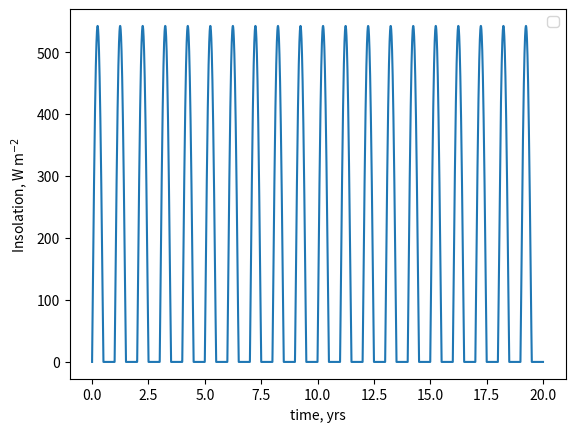

The matplotlib source for this figure:
# q_0 = 1360 Wm^-2 at a = 1 AU
# Z = solar zenith angle (?)
# S = q_0 cos(Z) = q_0 μ
# latitude - θ, solar declination - δ
# obliquity - δ_0, Orbital Longitude - L_s
# μ = sin(θ)sin(δ) + cos(θ)cos(δ)cos(h)
# sin(δ) = -sin(δ_0)cos(L_s + π/2)
# L_s = ωt, ω prop a^-3/2
# diurnally averaged: S = q_0 avg(μ)
# S = q_0 / π * (1AU / a)^2 * (H sinθ sinδ + cosθ, cosδ sinH)

import numpy as np
import numpy.typing as npt

floatarr = npt.NDArray[np.float64]


def delta(a: float | floatarr, t: float | floatarr, delta_0: float) -> float | floatarr:
    """Combining equations A2, A3, and partially A4 to get δ
    a: semi-major axis, AU
    t: time, years
    delta_0: obliquity, radians

    returns: δ, the solar declination, -π/2 <= δ <= π/2
    """
    # T^2 = a^3, ω = 2π/T -> ω = 2π / a^(3/2)
    omega = 2 * np.pi * a ** (-3 / 2)
    L_s = omega * t
    # sinδ = -sin(δ_0) cos(L_s + π/2)
    return np.arcsin(-np.sin(delta_0) * np.cos(L_s + np.pi / 2))


def H(theta: float | floatarr, delta_: float | floatarr) -> float | floatarr:
    """implementing eqn A5 to find H
    theta: planetary latitude, radians
    delta_: solar declination, radians

    returns: 0 < H < π, radian half-day length"""
    # cos H = -tanθ tanδ,
    # however tan is unbounded, so approximate by saying if the product
    # is > 1 then set it to 1 (i.e. H = 0), and < -1 set it to -1 (i.e. H = pi)
    q = -np.tan(theta) * np.tan(delta_)
    if isinstance(q, np.ndarray):
        q[q > 1] = 1
        q[q < -1] = -1
    else:
        if q > 1:
            q = 1
        elif q < -1:
            q = -1
    return np.arccos(q)


def S(
    a: float,
    theta: float | floatarr,
    t: float | floatarr,
    delta_0: float,
    e: float,
    offset: float = 0,
) -> float | floatarr:
    """implements equation A8 from appendix A of WK97
    a: semi-major axis, AU
    theta: planetary latitude, radians
    t: float: years
    delta_0: obliquity, radians

    returns: S, solar insolation, J s^-1 m^-2"""
    q_0 = 1360  # Wm^-2
    delta_ = delta(a, t, delta_0)
    cosdelta = np.cos(delta_)  #
    sindelta = np.sin(delta_)
    costheta = np.cos(theta)
    sintheta = np.sin(theta)
    H_ = H(theta, delta_)
    r = dist(a, e, t, offset)
    # S = q_0 / π * a^-2 * (H sinθ sinδ + cosθ cosδ sinH)
    return (
        q_0
        / np.pi
        * r**-2
        * (H_ * sintheta * sindelta + costheta * cosdelta * np.sin(H_))
    )


def dist_adv(
    a: float, e: float, t: float | floatarr, offset: float = 0, iter: int = 3
) -> float | floatarr:
    """a: semimajor axis, AU
    e: eccentricity, 0 < e < 1
    t: time, years
    offset: temporal offset from vernal equinox, years
    iter: number of iterations of newton's method
        - 3 iterations gives an error of ~5% at e = 0.9

    returns: distance to star, AU"""
    T = a ** (3 / 2)
    # modulo as M is periodic in T
    M = 2 * np.pi * ((t + offset) % T)
    E = M
    for _ in range(iter):
        # E_i+1 = E_i + (M + e sin(E_i) - E_i) / (1 - e cos(E_i))
        E = E + ((M + e * np.sin(E) - E) / (1 - e * np.cos(E)))
    return a * (1 - e * np.cos(E))


def dist_basic(
    a: float, e: float, t: float | floatarr, offset: float = 0
) -> float | floatarr:
    """a: semimajor axis, AU
    e: eccentricity, 0 < e < 1
    t: time, years
    offset: temporal offset from vernal equinox, years

    returns: distance to star, AU"""
    T = a ** (3 / 2)
    M = 2 * np.pi * ((t + offset) % T)
    E_0 = M
    # E_i+1 = M + e sin(E_i)
    E_1 = M + e * np.sin(E_0)
    E_2 = M + e * np.sin(E_1)

    return a * (1 - e * np.cos(E_2))


def dist(
    a: float, e: float, t: float | floatarr, offset: float = 0, iter_num: int = 3
) -> float | floatarr:
    """Chooses dist_basic (e <= 0.5) or dist_adv (e > 0.5)

    a: semimajor axis, AU
    e: eccentricity, 0 < e < 1
    t: time, years
    offset: temporal offset from vernal equinox, years
    iter_num: number of iterations of newton's method if e > 0.5

    returns: distance to star, AU"""
    if e > 0.5:
        return dist_adv(a, e, t, offset, iter_num)
    else:
        return dist_basic(a, e, t, offset)


if __name__ == "__main__":
    import matplotlib.pyplot as plt

    time = np.linspace(0, 20, 20 * 365)
    a = 1
    e = 0.0167
    delta_0 = np.deg2rad(23.5)
    off = 0.0
    insols = S(a, np.pi / 2, time, delta_0, e)
    # insols = []
    # for t in range(0, 100):
    #     insol = np.average()
    #     insols.append(insol)

    plt.plot(time, insols)

    # r = dist(1, e, time, offset=off)
    # for lat in range(0, 91, 15):
    #     eq = S(r, np.deg2rad(lat), time, np.deg2rad(delta_0))
    #     a = plt.plot(time, eq, label=f"{lat} deg")
    #     plt.axhline(np.average(eq), color=a[0].get_c(), label=f"{lat} deg avg")  # type: ignore
    # plt.title(rf"offset = {off}yr, eccentricity = {e}, $\delta$ = {delta_0}")
    plt.xlabel("time, yrs")
    plt.ylabel("Insolation, W m$^{-2}$")

    plt.legend()
    plt.show()
